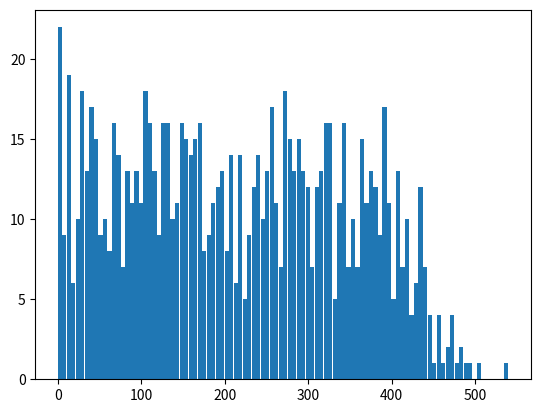

Python code for this plot:
import numpy as np
import networkx as nx
import matplotlib.pyplot as plt

class user:

    def __init__(self, i):

        # ID
        self.id = i

        # Cost to ask/answer question
        self.c_ask = np.random.randint(1, 5)
        self.c_answer = np.random.randint(1, 5)

        # Willingness to ask/answer question
        self.curiosity = np.random.randint(1, 5)
        self.satisfaction = np.random.randint(1, 5)

        # Interactiveness
        self.interact = np.random.uniform()
    
        # Neighbors in the network
        self.neighbors = []

        # Own questions
        self.my_questions = []
        # Visible questions (from neighbors)
        self.vis_questions = []

        self.upvotes_questions = 0
        self.upvotes_answers = 0
    
    def step(self):

        # Evaluate previous questions
        if self.neighbors:
            for q in self.my_questions:
                # Only evaluate the question after everyone had one chance to upvote the question
                if q.age_question == 0:
                    # Change curiosity based on the percentage of upvotes on question
                    self.curiosity *= 2 * (q.upvotes_question / len(self.neighbors))
                    q.age_question += 1

                if q.responder:
                    if q.age_answer == 1:
                        
                        # Upvote answer
                        u = np.random.uniform()
                        if u < self.interact:
                            q.upvotes_answer += 1
                            self.upvotes_answers += 1

                        # Change the satisfaction of the responder based on the percentage of upvotes on the answer
                        q.responder.satisfaction *= 2 * (q.upvotes_answer / len(q.responder.neighbors))
                        # Remove evaluated questions
                        self.my_questions.remove(q)

                    q.age_answer += 1

        # Determine if user will ask a question
        if self.curiosity > self.c_ask:
            q = question(self.id)
            self.my_questions.append(q)
            # Add question to the visible question of the neighbors
            for user in self.neighbors:
                user.vis_questions.append(q)

        # Check if there are visible questions
        for q in self.vis_questions:

            # Upvote question
            u = np.random.uniform()
            if u < self.interact:
                q.upvotes_question += 1
                self.upvotes_questions += 1

            if q.responder is None:
                # Determine if user will answer the question
                if self.satisfaction > self.c_answer:
                    q.responder = self
                    q.age_answer = 0
                    self.vis_questions.remove(q)
            
            else:
                # Upvote answer
                u = np.random.uniform()
                if u < self.interact:
                    q.upvotes_answer += 1
                    self.upvotes_answers += 1
                self.vis_questions.remove(q)


class question:

    def __init__(self, id):
        
        # For now we have one answer per question

        self.asker = id
        self.responder = None

        self.upvotes_question = 0
        self.upvotes_answer = 0

        self.age_question = 0
        self.age_answer = None

        # Future
    
        # Tag
        # Number of answers
        # (Reputation of asker)

class model:

    def __init__(self, n, p):
        # n is the total number of agents

        # for now we start with a random network
        # p is the probability of a link between 2 nodes in the network

        self.users = []

        # Generate all the nodes
        for i in range(n):
            self.users.append(self.create_user(i))
        
        # Generate the links between the nodes
        for i in range(n):
            for j in range(i + 1, n):
                # Check if there is a link between user i and j
                u = np.random.uniform()
                if u < p:
                    # Create link
                    self.users[i].neighbors.append(self.users[j])
                    self.users[j].neighbors.append(self.users[i])
        
        # Variable to store network
        self.network = self.create_network()

    def create_user(self, i):
        return user(i)

    def step(self):

        for user in self.users:
            user.step()
    
    def create_network(self):

        G = nx.Graph()

        # Create nodes
        for user in self.users:
            G.add_node(user.id, q=user.curiosity/user.c_ask, a=user.satisfaction/user.c_answer, interact=user.interact)
        
        # Create edges
        for i in range(len(self.users)):
            neighbors = self.users[i].neighbors
            for user in neighbors:
                if user.id > self.users[i].id:
                    G.add_edge(self.users[i].id, user.id)

        return G
    
    def plot_network(self, G, attribute, alpha=100):

        size = nx.get_node_attributes(G, attribute).values()
        nx.draw_networkx(G, with_labels=True, node_size=[i * alpha for i in size], node_color = 'red', pos=nx.spring_layout(G, seed=100))
        plt.show()

    def run(self, t):

        # t is the number of timesteps
        for _ in range(t):
            self.step()


if __name__ == '__main__':

    n = 1000
    test = model(n, 0.3)
    """
    for user in test.users:
        ids = []
        for node in user.neighbors:
            ids.append(node.id)
        print(user.id, ids)
    """
    test.run(10)

    upvotes = []
    for user in test.users:
        upvotes.append(user.upvotes_questions + user.upvotes_answers)
    
    upvotes = np.sort(upvotes)
    print(upvotes)

    plt.figure()
    plt.hist(upvotes, width=5, bins=100)
    plt.show()

    print('finished')
